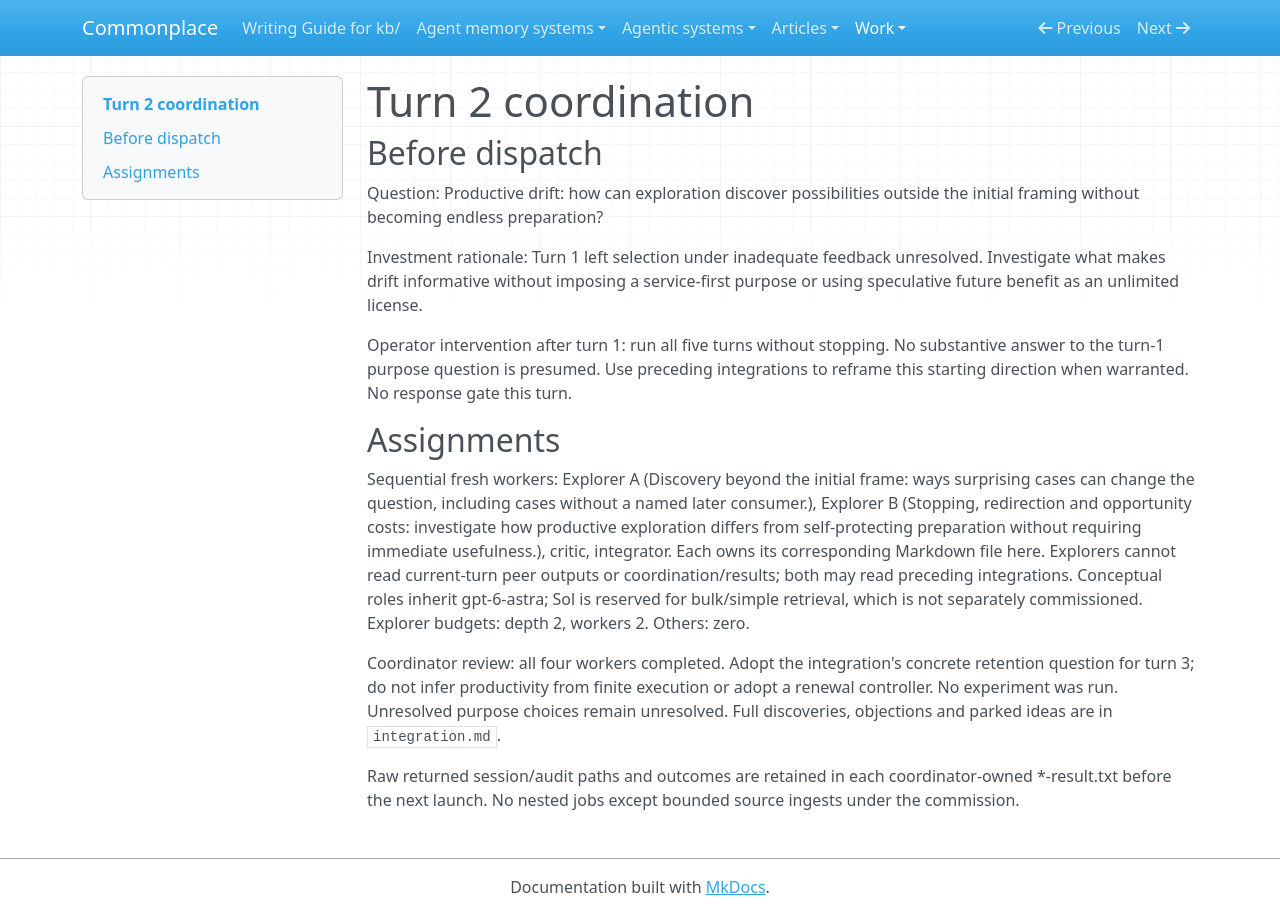

repository: zby/commonplace · page: work/open-ended-work-economics/bootstrap-exploration/turn-02/coordination/index.html · generator: mkdocs

# Turn 2 coordination

## Before dispatch

Question: Productive drift: how can exploration discover possibilities outside the initial framing without becoming endless preparation?

Investment rationale: Turn 1 left selection under inadequate feedback unresolved. Investigate what makes drift informative without imposing a service-first purpose or using speculative future benefit as an unlimited license.

Operator intervention after turn 1: run all five turns without stopping. No substantive answer to the turn-1 purpose question is presumed. Use preceding integrations to reframe this starting direction when warranted. No response gate this turn.

## Assignments

Sequential fresh workers: Explorer A (Discovery beyond the initial frame: ways surprising cases can change the question, including cases without a named later consumer.), Explorer B (Stopping, redirection and opportunity costs: investigate how productive exploration differs from self-protecting preparation without requiring immediate usefulness.), critic, integrator. Each owns its corresponding Markdown file here. Explorers cannot read current-turn peer outputs or coordination/results; both may read preceding integrations. Conceptual roles inherit gpt-6-astra; Sol is reserved for bulk/simple retrieval, which is not separately commissioned. Explorer budgets: depth 2, workers 2. Others: zero.

Coordinator review: all four workers completed. Adopt the integration's concrete retention question for turn 3; do not infer productivity from finite execution or adopt a renewal controller. No experiment was run. Unresolved purpose choices remain unresolved. Full discoveries, objections and parked ideas are in `integration.md`.

Raw returned session/audit paths and outcomes are retained in each coordinator-owned *-result.txt before the next launch. No nested jobs except bounded source ingests under the commission.
